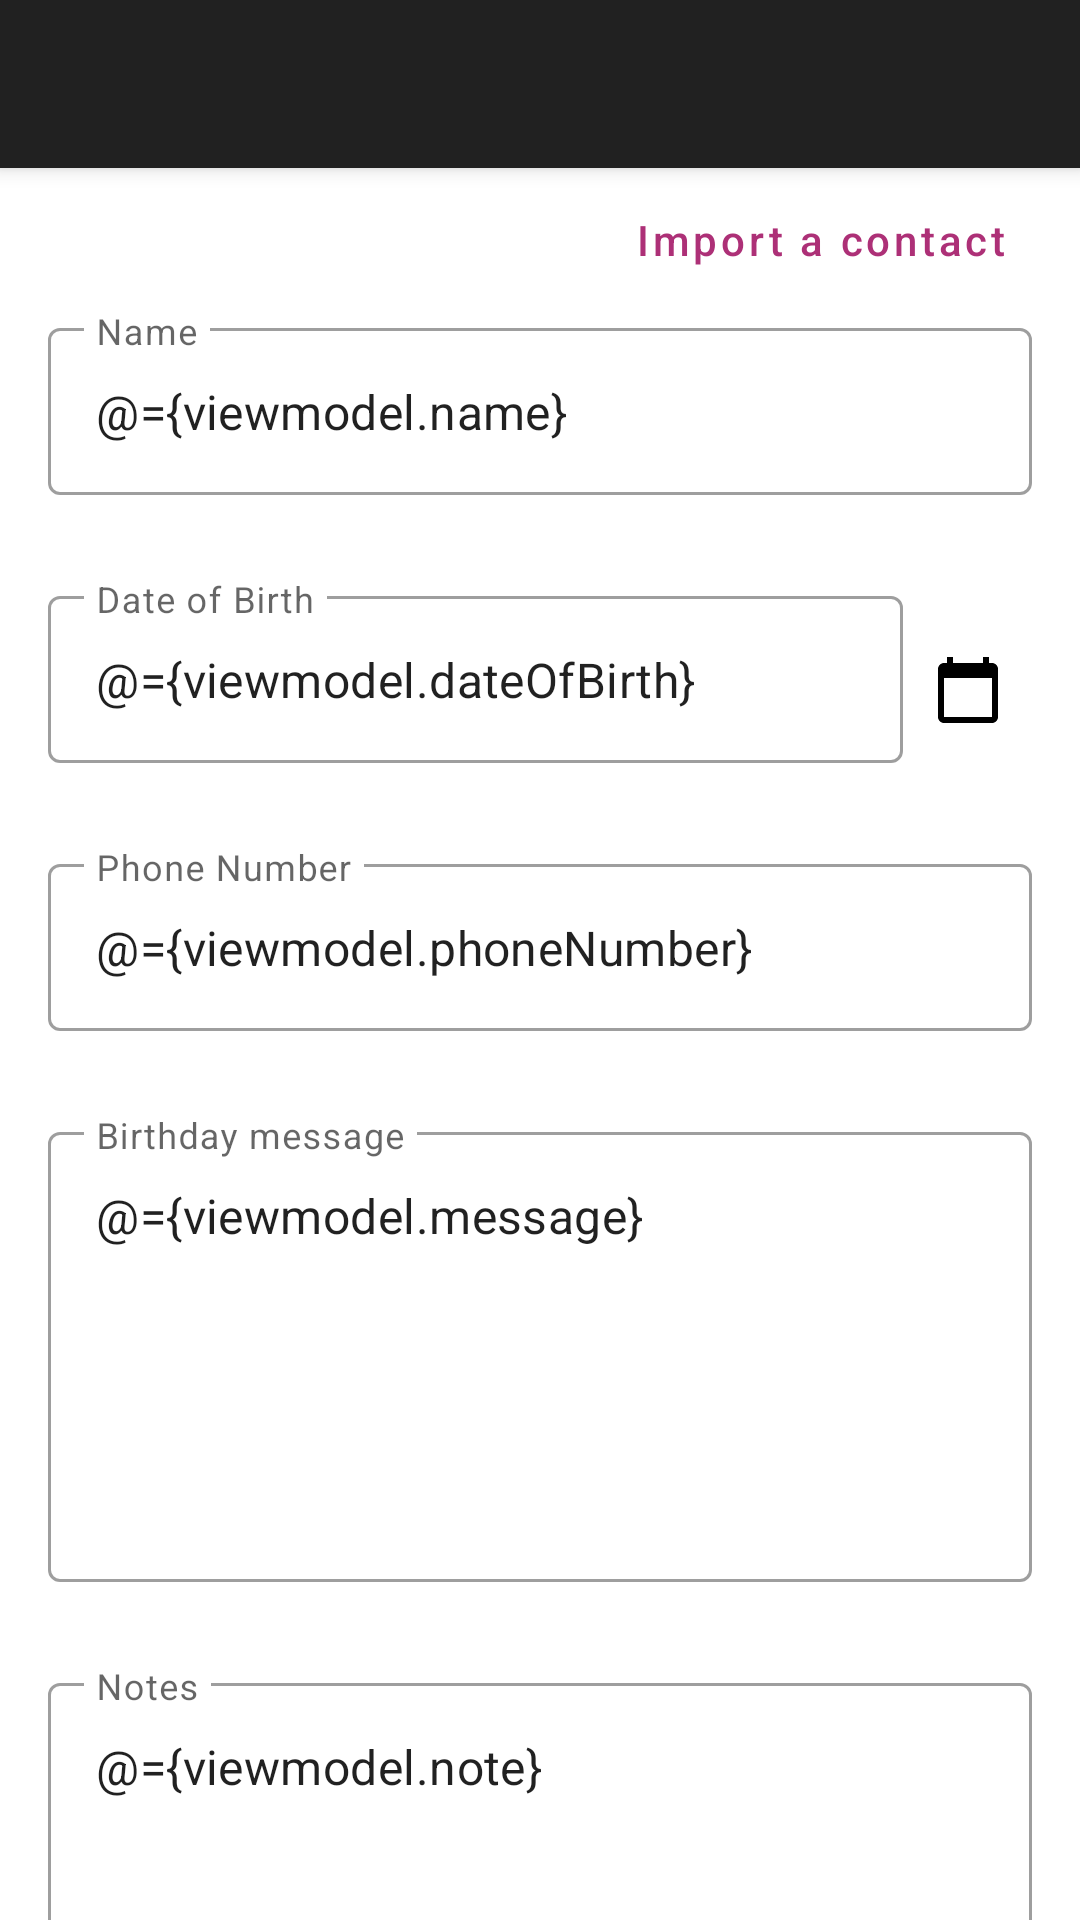

Produce the Android XML layout that renders to this screen, including the resource entries it uses.
<!-- AndroidManifest.xml: application theme AppTheme.NoActionBar -->
<!-- res/layout/activity_birthday_detail.xml -->
<?xml version="1.0" encoding="utf-8"?>
<layout xmlns:android="http://schemas.android.com/apk/res/android"
    xmlns:app="http://schemas.android.com/apk/res-auto"
    xmlns:tools="http://schemas.android.com/tools">


    <data>
        <variable
            name="viewmodel"
            type="com.adeleke.samad.birthdayreminder.birthdayDetail.BirthdayDetailViewModel" />
    </data>


    <androidx.coordinatorlayout.widget.CoordinatorLayout
        android:id="@+id/birthdayDetailConstraint"
        android:layout_width="match_parent"
        android:layout_height="match_parent"
        android:fitsSystemWindows="true"
        tools:context=".birthdayDetail.BirthdayDetailActivity">

        <com.google.android.material.appbar.AppBarLayout
            android:layout_width="match_parent"
            android:layout_height="wrap_content"
            android:fitsSystemWindows="true"
            android:theme="@style/AppTheme.AppBarOverlay">

            <androidx.appcompat.widget.Toolbar
                android:id="@+id/detailToolbar"
                android:layout_width="match_parent"
                android:layout_height="?attr/actionBarSize"
                app:popupTheme="@style/AppTheme.PopupOverlay" />

        </com.google.android.material.appbar.AppBarLayout>

        <androidx.core.widget.NestedScrollView
            android:layout_width="match_parent"
            android:layout_height="match_parent"
            android:fitsSystemWindows="true"
            android:paddingBottom="32dp"
            app:layout_behavior="@string/appbar_scrolling_view_behavior">
            <androidx.constraintlayout.widget.ConstraintLayout
                android:layout_width="match_parent"
                android:layout_height="match_parent"
                >

                <com.google.android.material.button.MaterialButton
                    android:id="@+id/loadFromContactButton"
                    style="@style/Widget.App.TextButton"
                    android:layout_width="wrap_content"
                    android:layout_height="wrap_content"
                    android:layout_marginEnd="@dimen/birthday_input_margin_horizontal"
                    android:text="@string/import_a_contact"
                    android:textAllCaps="false"
                    app:layout_constraintBottom_toTopOf="@+id/editNameEditText"
                    app:layout_constraintEnd_toEndOf="parent" />

                <com.google.android.material.textfield.TextInputLayout
                    android:id="@+id/editNameEditText"
                    style="@style/Widget.App.TextInputLayout"
                    android:layout_width="match_parent"
                    android:layout_height="wrap_content"
                    android:layout_marginStart="@dimen/birthday_input_margin_horizontal"
                    android:layout_marginTop="48dp"
                    android:layout_marginEnd="@dimen/birthday_input_margin_horizontal"
                    android:hint="@string/name"
                    app:errorEnabled="true"
                    app:layout_constraintEnd_toEndOf="parent"
                    app:layout_constraintStart_toStartOf="parent"
                    app:layout_constraintTop_toTopOf="parent">

                    <com.google.android.material.textfield.TextInputEditText
                        android:id="@+id/nameEdit"
                        android:layout_width="match_parent"
                        android:layout_height="wrap_content"
                        android:inputType="textPersonName"
                        android:maxLines="1"
                        android:text="@={viewmodel.name}" />
                </com.google.android.material.textfield.TextInputLayout>

                <LinearLayout
                    android:id="@+id/dateLinearLayout"
                    android:layout_width="match_parent"
                    android:layout_height="wrap_content"
                    android:layout_marginStart="@dimen/birthday_input_margin_horizontal"
                    android:layout_marginEnd="@dimen/birthday_input_margin_horizontal"
                    android:orientation="horizontal"
                    android:weightSum="100"
                    app:layout_constraintEnd_toEndOf="parent"
                    app:layout_constraintStart_toStartOf="parent"
                    app:layout_constraintTop_toBottomOf="@id/editNameEditText">

                    <com.google.android.material.textfield.TextInputLayout
                        android:id="@+id/editYearEditText"
                        style="@style/Widget.App.TextInputLayout"
                        android:layout_width="match_parent"
                        android:layout_height="wrap_content"
                        android:layout_weight="90"
                        android:hint="@string/date_of_birth"
                        app:errorEnabled="true">

                        <com.google.android.material.textfield.TextInputEditText
                            android:id="@+id/yearEdit"
                            android:layout_width="match_parent"
                            android:layout_height="wrap_content"
                            android:clickable="true"
                            android:focusable="false"
                            android:inputType="date"
                            android:maxLines="1"
                            android:text="@={viewmodel.dateOfBirth}" />
                    </com.google.android.material.textfield.TextInputLayout>

                    <ImageButton
                        android:id="@+id/calendarButton"
                        android:layout_width="wrap_content"
                        android:layout_height="wrap_content"
                        android:layout_marginBottom="8dp"
                        android:layout_gravity="center"
                        android:layout_weight="10"
                        android:backgroundTint="@android:color/transparent"
                        android:src="@drawable/ic_calendar" />
                </LinearLayout>



                <com.google.android.material.textfield.TextInputLayout
                    android:id="@+id/editPhoneEditText"
                    style="@style/Widget.App.TextInputLayout"
                    android:layout_width="match_parent"
                    android:layout_height="wrap_content"
                    android:layout_marginStart="@dimen/birthday_input_margin_horizontal"
                    android:layout_marginEnd="@dimen/birthday_input_margin_horizontal"
                    android:hint="@string/phone_number"
                    app:errorEnabled="true"
                    app:layout_constraintEnd_toEndOf="parent"
                    app:layout_constraintStart_toStartOf="parent"
                    app:layout_constraintTop_toBottomOf="@id/dateLinearLayout">

                    <com.google.android.material.textfield.TextInputEditText
                        android:id="@+id/phoneEdit"
                        android:layout_width="match_parent"
                        android:layout_height="wrap_content"
                        android:inputType="phone"
                        android:maxLines="1"
                        android:text="@={viewmodel.phoneNumber}" />
                </com.google.android.material.textfield.TextInputLayout>


                <com.google.android.material.textfield.TextInputLayout
                    android:id="@+id/editMessageEditText"
                    style="@style/Widget.App.TextInputLayout"
                    android:layout_width="match_parent"
                    android:layout_height="wrap_content"
                    android:layout_marginStart="@dimen/birthday_input_margin_horizontal"
                    android:layout_marginEnd="@dimen/birthday_input_margin_horizontal"
                    android:hint="@string/birthday_message_hint"
                    app:errorEnabled="true"
                    app:layout_constraintEnd_toEndOf="parent"
                    app:layout_constraintStart_toStartOf="parent"
                    app:layout_constraintTop_toBottomOf="@id/editPhoneEditText">

                    <com.google.android.material.textfield.TextInputEditText
                        android:id="@+id/messageEdit"
                        android:layout_width="match_parent"
                        android:layout_height="150dp"
                        android:gravity="top"
                        android:imeOptions="flagNoExtractUi"
                        android:inputType="textMultiLine"
                        android:lines="50"
                        android:text="@={viewmodel.message}" />
                </com.google.android.material.textfield.TextInputLayout>

                <com.google.android.material.textfield.TextInputLayout
                    android:id="@+id/editNoteEditText"
                    style="@style/Widget.App.TextInputLayout"
                    android:layout_width="match_parent"
                    android:layout_height="wrap_content"
                    android:layout_marginStart="@dimen/birthday_input_margin_horizontal"
                    android:layout_marginEnd="@dimen/birthday_input_margin_horizontal"
                    android:hint="@string/notes"
                    app:errorEnabled="true"
                    app:layout_constraintBottom_toBottomOf="parent"
                    app:layout_constraintEnd_toEndOf="parent"
                    app:layout_constraintStart_toStartOf="parent"
                    app:layout_constraintTop_toBottomOf="@+id/editMessageEditText">

                    <com.google.android.material.textfield.TextInputEditText
                        android:id="@+id/noteEdit"
                        android:layout_width="match_parent"
                        android:layout_height="150dp"
                        android:gravity="top"
                        android:imeOptions="flagNoExtractUi"
                        android:inputType="textMultiLine"
                        android:lines="50"
                        android:text="@={viewmodel.note}" />
                </com.google.android.material.textfield.TextInputLayout>


            </androidx.constraintlayout.widget.ConstraintLayout>

        </androidx.core.widget.NestedScrollView>


    </androidx.coordinatorlayout.widget.CoordinatorLayout>
</layout>
<!-- resources referenced by this layout -->
<resources>
  <dimen name="birthday_input_margin_horizontal">16dp</dimen>
  <!-- drawable ic_calendar (drawable) -->
  <vector xmlns:android="http://schemas.android.com/apk/res/android"
      android:width="24dp"
      android:height="24dp"
      android:tint="@color/colorPrimaryDark"
      android:viewportWidth="24"
      android:viewportHeight="24">
      <path
          android:fillColor="@android:color/white"
          android:pathData="M20,3h-1L19,1h-2v2L7,3L7,1L5,1v2L4,3c-1.1,0 -2,0.9 -2,2v16c0,1.1 0.9,2 2,2h16c1.1,0 2,-0.9 2,-2L22,5c0,-1.1 -0.9,-2 -2,-2zM20,21L4,21L4,8h16v13z" />
  </vector>
  <string name="birthday_message_hint">Birthday message</string>
  <string name="date_of_birth">Date of Birth</string>
  <string name="import_a_contact">Import a contact</string>
  <string name="name">Name</string>
  <string name="notes">Notes</string>
  <string name="phone_number">Phone Number</string>
  <style name="AppTheme.AppBarOverlay" parent="ThemeOverlay.AppCompat.Dark.ActionBar" />
  <style name="AppTheme.PopupOverlay" parent="ThemeOverlay.AppCompat.DayNight" />
  <style name="Widget.App.TextButton" parent="Widget.MaterialComponents.Button.TextButton">
          <item name="android:textColor">@color/secondaryDarkColor</item>
      </style>
  <style name="Widget.App.TextInputLayout" parent="Widget.MaterialComponents.TextInputLayout.OutlinedBox">
          <item name="android:paddingBottom">8dp</item>
      </style>
  <style name="AppTheme.NoActionBar">
          <item name="windowNoTitle">true</item>
          <item name="windowActionBar">false</item>
      </style>
  <color name="colorPrimaryDark">#000000</color>
  <color name="secondaryDarkColor">#ad3077</color>
</resources>
